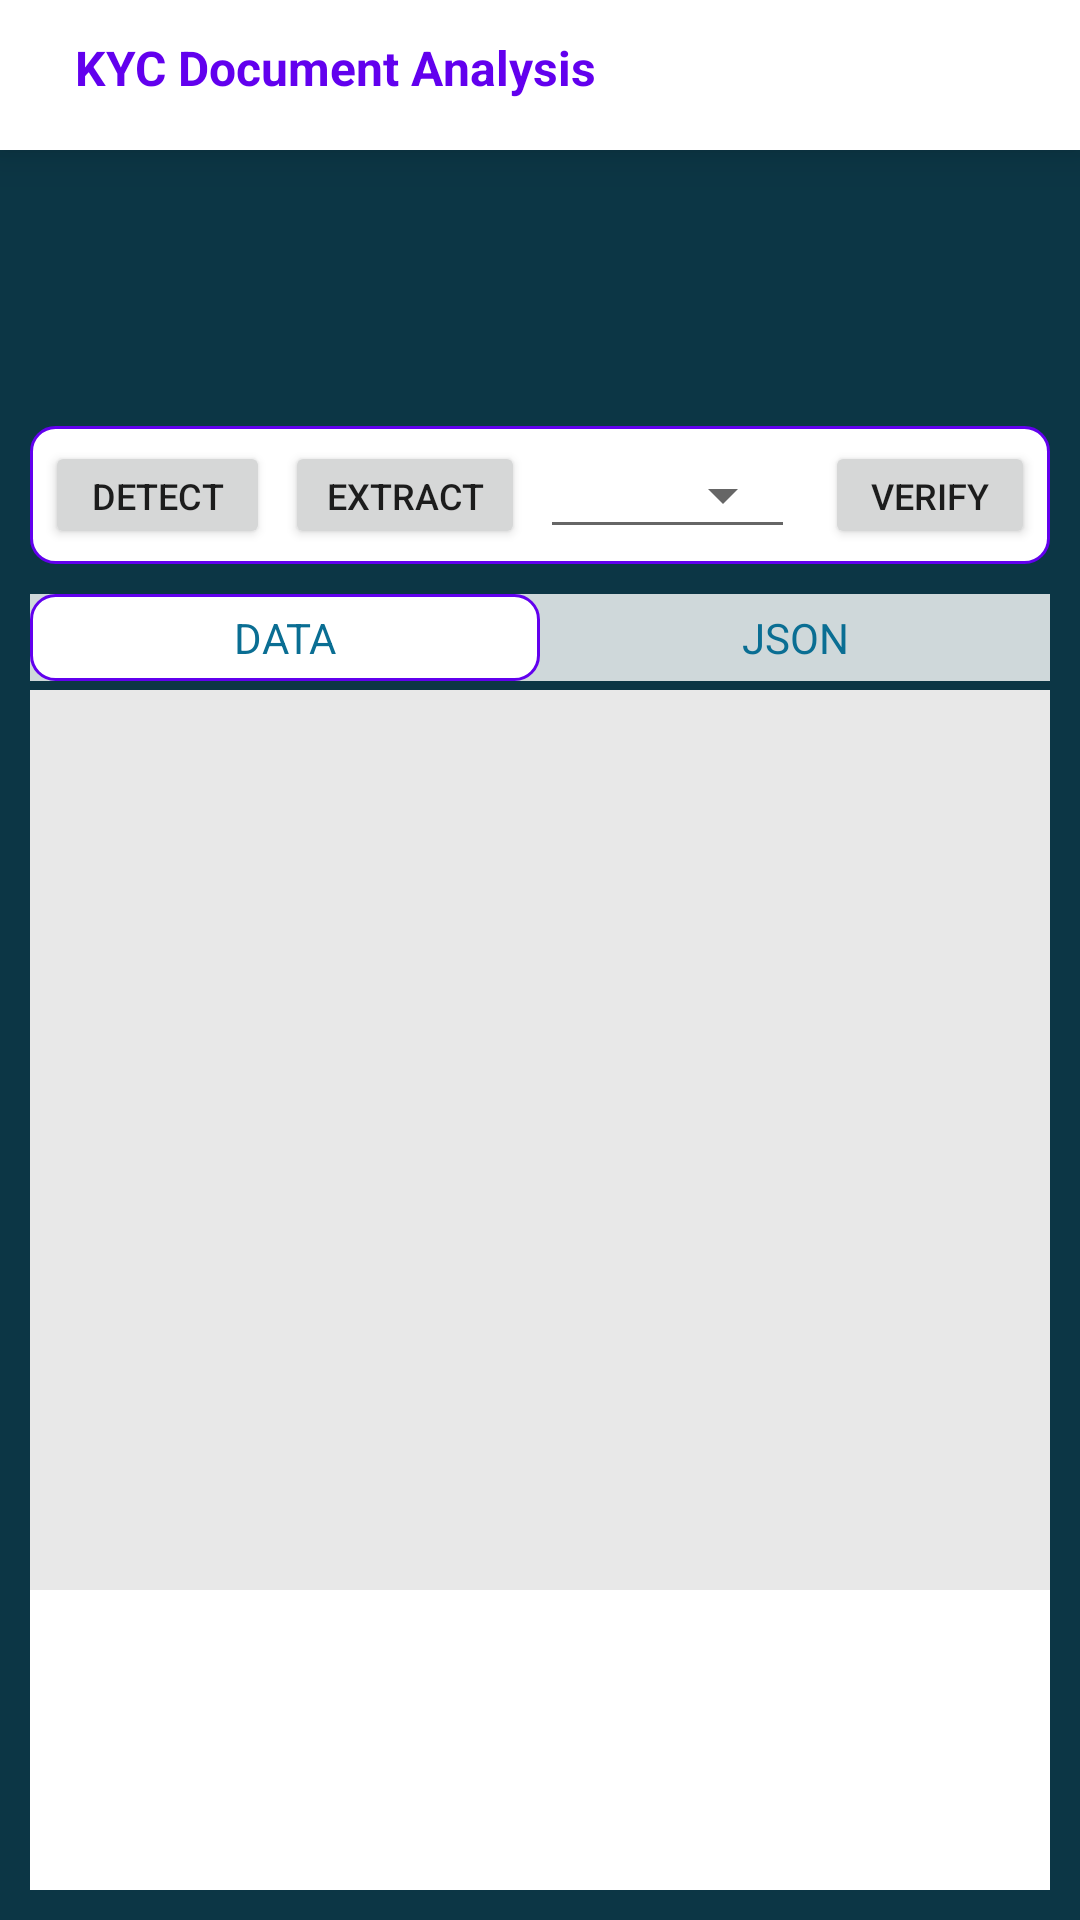

Android layout source for this screen:
<!-- AndroidManifest.xml: application theme Theme.SplicerAi.NoActionBar -->
<!-- res/layout/kyc_doc_analysis.xml -->
<?xml version="1.0" encoding="utf-8"?>

<LinearLayout xmlns:android="http://schemas.android.com/apk/res/android"
    xmlns:tools="http://schemas.android.com/tools"
    android:layout_width="match_parent"
    android:layout_height="match_parent"
    android:orientation="vertical"
    tools:context=".KYCDocAnalysis">

    <LinearLayout
        android:id="@+id/header"
        android:layout_width="match_parent"
        android:layout_height="50sp"
        android:layout_gravity="top|center"
        android:background="@color/white"
        android:elevation="10sp"
        android:gravity="center_vertical"
        android:orientation="horizontal"
        android:paddingBottom="5sp"
        android:visibility="visible">

        <TextView
            android:layout_width="wrap_content"
            android:layout_height="wrap_content"
            android:paddingStart="25sp"
            android:paddingEnd="25sp"
            android:text="@string/kyc_document_analysis"
            android:textColor="@color/purple_500"
            android:textSize="16sp"
            android:textStyle="bold" />
    </LinearLayout>

    <LinearLayout
        android:id="@+id/body"
        android:layout_width="match_parent"
        android:layout_height="match_parent"
        android:background="#0C3645"
        android:orientation="vertical"
        android:padding="10sp">

        <ImageView
            android:id="@+id/inputImage"
            android:layout_width="match_parent"
            android:layout_height="0dp"
            android:layout_gravity="center"
            android:layout_weight="1"
            android:scaleType="fitCenter"
            android:contentDescription="@string/imgDescription"/>

        <LinearLayout
            android:id="@+id/process_linear"
            android:layout_width="match_parent"
            android:layout_height="wrap_content"
            android:layout_marginTop="10sp"
            android:padding="0sp"
            android:background="@drawable/button_bg"
            android:gravity="center"
            android:orientation="horizontal">

            <Button
                android:id="@+id/kycDetect"
                android:layout_width="75dp"
                android:layout_height="36dp"
                android:layout_marginStart="5sp"
                android:letterSpacing="0.0"
                android:text="@string/detect"
                android:textSize="12sp" />

            <Button
                android:id="@+id/kycExtract"
                android:layout_width="80dp"
                android:layout_height="36dp"
                android:layout_marginTop="0sp"
                android:layout_marginBottom="0sp"
                android:layout_marginEnd="0sp"
                android:layout_marginStart="5sp"
                android:letterSpacing="0.0"
                android:text="@string/extract"
                android:textSize="12sp" />

            <Spinner
                android:id="@+id/selectDocument"
                style="@style/Widget.AppCompat.Spinner.Underlined"
                android:layout_width="0dp"
                android:layout_height="36dp"
                android:padding="0sp"
                android:layout_margin="5dp"
                android:layout_weight="1"
                android:scrollbarStyle="insideInset"
                android:spinnerMode="dialog"
                android:textColor="#076A8E" />

            <Button
                android:id="@+id/kycVerify"
                android:layout_width="70dp"
                android:layout_height="36dp"
                android:letterSpacing="0.0"
                android:layout_marginTop="0sp"
                android:layout_marginBottom="0sp"
                android:layout_marginEnd="5sp"
                android:layout_marginStart="5sp"
                android:text="@string/verify"
                android:textSize="12sp" />
        </LinearLayout>

        <LinearLayout
            android:layout_width="match_parent"
            android:layout_height="wrap_content"
            android:layout_marginTop="10sp"
            android:background="#CDFFFFFF"
            android:orientation="horizontal">

            <TextView
                android:id="@+id/plainText"
                style="@style/Widget.AppCompat.TextView"
                android:layout_width="0sp"
                android:layout_height="wrap_content"
                android:layout_weight="1"
                android:background="@drawable/button_bg"
                android:gravity="center"
                android:padding="5sp"
                android:text="@string/data"
                android:textAllCaps="true"
                android:textColor="#0A6E93"
                android:textSize="14sp" />

            <TextView
                android:id="@+id/jsonText"
                style="@style/Widget.AppCompat.TextView"
                android:layout_width="0sp"
                android:layout_height="wrap_content"
                android:layout_weight="1"
                android:gravity="center"
                android:padding="5sp"
                android:text="@string/json"
                android:textAllCaps="true"
                android:textColor="#0A6E93"
                android:textSize="14sp" />
        </LinearLayout>

        <TextView
            android:id="@+id/showResult"
            android:layout_width="match_parent"
            android:layout_height="300sp"
            android:layout_marginTop="3sp"
            android:background="#E8E8E8"
            android:padding="10sp"
            android:scrollbars="vertical"
            android:textColor="@color/black" />

        <ScrollView
            android:id="@+id/showResultInTableView"
            android:layout_width="match_parent"
            android:layout_height="300sp"
            android:layout_marginTop="3sp"
            android:background="#E8E8E8"
            android:contentDescription="@string/app_name"
            android:visibility="gone">

            <LinearLayout
                android:id="@+id/showResultInTable"
                android:layout_width="match_parent"
                android:layout_height="match_parent"
                android:orientation="vertical"
                android:textColor="@color/black" />
        </ScrollView>

        <LinearLayout
            android:layout_width="match_parent"
            android:layout_height="100dp"
            android:layout_gravity="center"
            android:background="#FFFFFF"
            android:gravity="center_horizontal|center_vertical"
            android:orientation="horizontal">

            <ImageView
                android:id="@+id/copy"
                android:layout_width="30sp"
                android:layout_height="30sp"
                android:layout_marginLeft="10sp"
                android:layout_marginRight="10sp"
                android:src="@drawable/copy"
                android:contentDescription="@string/imgDescription"/>

            <ImageView
                android:id="@+id/share"
                android:layout_width="30sp"
                android:layout_height="30sp"
                android:layout_marginLeft="10sp"
                android:layout_marginRight="10sp"
                android:src="@drawable/share"
                android:contentDescription="@string/imgDescription"/>

            <ImageView
                android:id="@+id/saveJson"
                android:layout_width="30sp"
                android:layout_height="30sp"
                android:layout_marginLeft="10sp"
                android:layout_marginRight="10sp"
                android:src="@drawable/save1"
                android:visibility="gone"
                android:contentDescription="@string/imgDescription"/>
        </LinearLayout>
    </LinearLayout>

</LinearLayout>
<!-- resources referenced by this layout -->
<resources>
  <!-- drawable button_bg (drawable) -->
  <?xml version="1.0" encoding="utf-8"?>
  
  <shape xmlns:android="http://schemas.android.com/apk/res/android">
      <solid android:color="#FFFFFF" />
      <corners android:radius="8dp" />
      <stroke
          android:width="1sp"
          android:color="@color/purple_500" />
  </shape>
  <string name="app_name">SplicerAI</string>
  <string name="data">DATA</string>
  <string name="detect">Detect</string>
  <string name="extract">Extract</string>
  <string name="imgDescription">imgDescription</string>
  <string name="json">JSON</string>
  <string name="kyc_document_analysis">KYC Document Analysis</string>
  <string name="verify">Verify</string>
  <style name="Theme.SplicerAi.NoActionBar">
          <item name="windowActionBar">false</item>
          <item name="windowNoTitle">true</item>
      </style>
  <!-- not gathered from this repository: default colours our renderer supplied (Android Studio template values) -->
  <color name="purple_500">#FF6200EE</color>
  <color name="black">#FF000000</color>
  <color name="white">#FFFFFFFF</color>
</resources>
